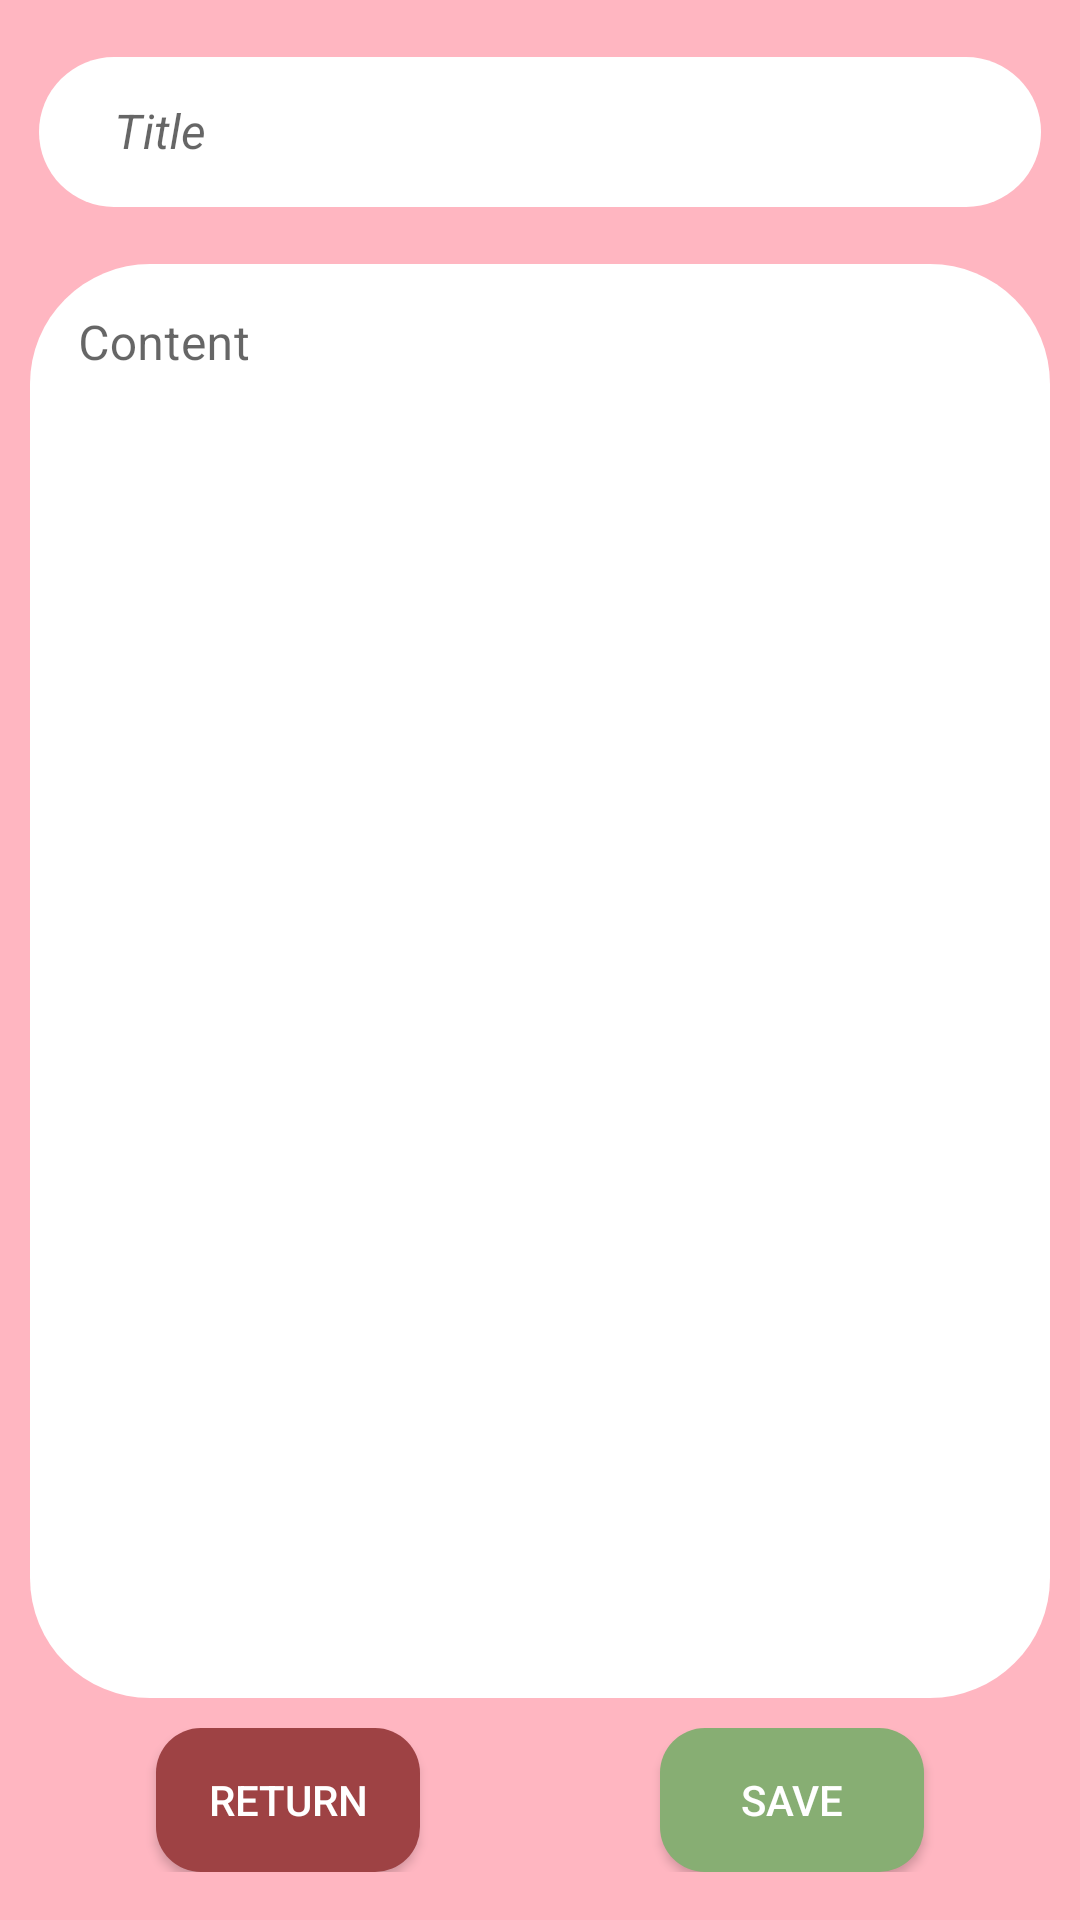

Here is an Android app screen rendered from its layout file. Give the layout XML and the strings, colors and styles it references.
<!-- AndroidManifest.xml: application theme Theme.LoveDiary -->
<!-- res/layout/fragment_notes_editor.xml -->
<?xml version="1.0" encoding="utf-8"?>
<androidx.constraintlayout.widget.ConstraintLayout xmlns:android="http://schemas.android.com/apk/res/android"
    xmlns:app="http://schemas.android.com/apk/res-auto"
    android:layout_width="match_parent"
    android:layout_height="match_parent"
    android:background="@color/main_color">

    <LinearLayout
        android:id="@+id/linearLayout2"
        android:layout_width="0dp"
        android:layout_height="wrap_content"
        android:orientation="horizontal"
        android:padding="8dp"
        app:layout_constraintEnd_toEndOf="parent"
        app:layout_constraintStart_toStartOf="parent"
        app:layout_constraintTop_toTopOf="parent">

        <com.google.android.material.textfield.TextInputLayout
            style="@style/Widget.MaterialComponents.TextInputLayout.OutlinedBox"
            android:layout_width="match_parent"
            android:layout_height="wrap_content"
            android:layout_marginHorizontal="5dp"
            android:layout_weight="0.5"
            app:boxBackgroundMode="none"
            app:endIconMode="clear_text">

            <com.google.android.material.textfield.TextInputEditText
                android:id="@+id/editor_title"
                android:layout_width="match_parent"
                android:layout_height="50dp"
                android:paddingStart="20dp"
                android:background="@drawable/container_main_rounded_2"
                android:hint="Title"
                android:maxLines="1"
                android:paddingHorizontal="25dp"
                android:textStyle="italic" />

        </com.google.android.material.textfield.TextInputLayout>

    </LinearLayout>

    <com.google.android.material.textfield.TextInputLayout
        style="@style/Widget.MaterialComponents.TextInputLayout.OutlinedBox"
        android:id="@+id/textInputLayout"
        android:layout_width="0dp"
        android:layout_height="0dp"
        app:boxBackgroundMode="none"
        android:paddingStart="10dp"
        android:paddingEnd="10dp"
        android:paddingBottom="10dp"
        app:layout_constraintBottom_toTopOf="@+id/linearLayout4"
        app:layout_constraintEnd_toEndOf="parent"
        app:layout_constraintStart_toStartOf="parent"
        app:layout_constraintTop_toBottomOf="@+id/linearLayout2">

        <com.google.android.material.textfield.TextInputEditText
            android:id="@+id/editor_content"
            android:layout_width="match_parent"
            android:layout_height="match_parent"
            android:background="@drawable/container_main_rounded_2"
            android:ems="10"
            android:gravity="start|top"
            android:hint="Content"
            android:inputType="textMultiLine" />

    </com.google.android.material.textfield.TextInputLayout>

    <LinearLayout
        android:id="@+id/linearLayout4"
        android:layout_width="wrap_content"
        android:layout_height="wrap_content"
        android:orientation="horizontal"
        android:layout_marginBottom="16dp"
        app:layout_constraintBottom_toBottomOf="parent"
        app:layout_constraintEnd_toEndOf="parent"
        app:layout_constraintStart_toStartOf="parent">

        <androidx.appcompat.widget.AppCompatButton
            android:id="@+id/editor_return_button"
            android:layout_width="wrap_content"
            android:layout_height="wrap_content"
            android:layout_weight="1"
            android:layout_marginHorizontal="40dp"
            android:background="@drawable/btn_secondary"
            android:text="RETURN"
            android:textColor="@color/white" />

        <androidx.appcompat.widget.AppCompatButton
            android:id="@+id/editor_save_button"
            android:layout_width="wrap_content"
            android:layout_height="wrap_content"
            android:layout_marginHorizontal="40dp"
            android:background="@drawable/btn_main"
            android:text="SAVE"
            android:textColor="@color/white" />
    </LinearLayout>

</androidx.constraintlayout.widget.ConstraintLayout>
<!-- resources referenced by this layout -->
<resources>
  <color name="main_color">#FFB6C1</color>
  <color name="white">#FFFFFFFF</color>
  <!-- drawable btn_main (drawable) -->
  <?xml version="1.0" encoding="utf-8"?>
  <shape xmlns:android="http://schemas.android.com/apk/res/android"
      android:shape="rectangle">
      <solid android:color="@color/third_color" />
      <corners android:radius="15dp"/>
  </shape>
  <!-- drawable btn_secondary (drawable) -->
  <?xml version="1.0" encoding="utf-8"?>
  <shape xmlns:android="http://schemas.android.com/apk/res/android"
      android:shape="rectangle">
      <solid android:color="@color/secondary_color" />
      <corners android:radius="15dp"/>
  </shape>
  <!-- drawable container_main_rounded_2 (drawable) -->
  <?xml version="1.0" encoding="utf-8"?>
  <shape xmlns:android="http://schemas.android.com/apk/res/android"
      android:shape="rectangle">
      <solid android:color="@color/white" />
      <corners android:radius="40dp"/>
  </shape>
  <style name="Theme.LoveDiary" parent="Theme.MaterialComponents.DayNight.NoActionBar">
          
          <item name="colorPrimary">@color/purple_500</item>
          <item name="colorPrimaryVariant">@color/purple_700</item>
          <item name="colorOnPrimary">@color/white</item>
          
          <item name="colorSecondary">@color/teal_200</item>
          <item name="colorSecondaryVariant">@color/teal_700</item>
          <item name="colorOnSecondary">@color/black</item>
          
          <item name="android:statusBarColor" tools:targetApi="21">?attr/colorPrimaryVariant</item>
          
      </style>
  <color name="third_color">#87AE73</color>
  <color name="secondary_color">#9E4244</color>
  <color name="purple_500">#F01F1F</color>
  <color name="purple_700">#FFB6C1</color>
  <color name="teal_200">#FF03DAC5</color>
  <color name="teal_700">#FF018786</color>
  <color name="black">#FF000000</color>
</resources>
